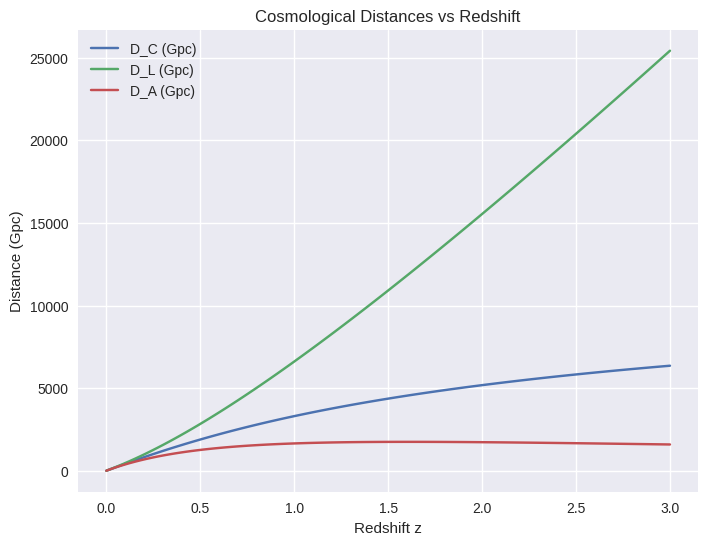

The script that saved this image:
import numpy as np
import matplotlib.pyplot as plt
from scipy.integrate import quad
from matplotlib import style

style.use('seaborn-v0_8')

# Constants
H0 = 70e3 / 3.086e22  # s^-1
c = 299792458  # m/s
Omega_m = 0.3
Omega_lambda = 0.7

# Hubble parameter
H = lambda z: H0 * np.sqrt(Omega_m * (1 + z)**3 + Omega_lambda)

# Comoving distance
D_C = lambda z: c * quad(lambda z_: 1 / H(z_), 0, z)[0]

z_vals = np.linspace(0, 3, 100)
DC_vals = np.array([D_C(z) for z in z_vals])
DL_vals = (1 + z_vals) * DC_vals
DA_vals = DC_vals / (1 + z_vals)

# Plot
plt.figure(figsize=(8, 6))
plt.plot(z_vals, DC_vals / 3.086e22, label='D_C (Gpc)')
plt.plot(z_vals, DL_vals / 3.086e22, label='D_L (Gpc)')
plt.plot(z_vals, DA_vals / 3.086e22, label='D_A (Gpc)')
plt.title('Cosmological Distances vs Redshift')
plt.xlabel('Redshift z')
plt.ylabel('Distance (Gpc)')
plt.legend()
plt.grid(True)
plt.savefig('./cosmology_distances.png')
print("Saved cosmology distances plot as cosmology_distances.png")

